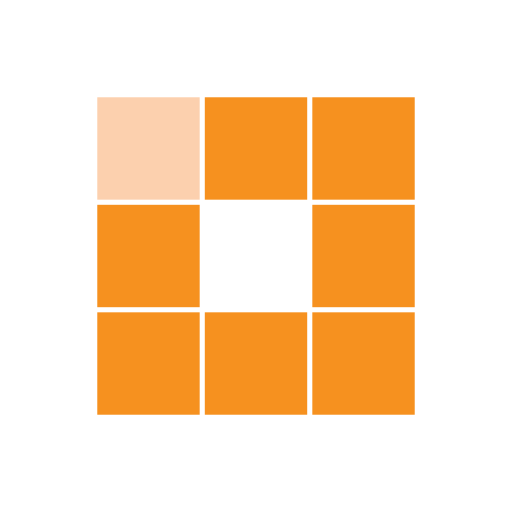
t = 0.00 s
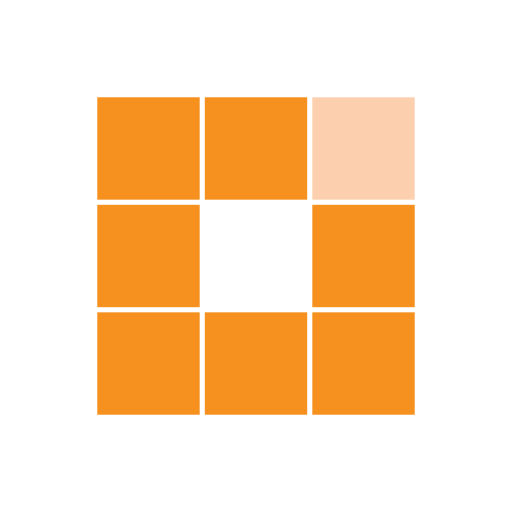
t = 0.31 s
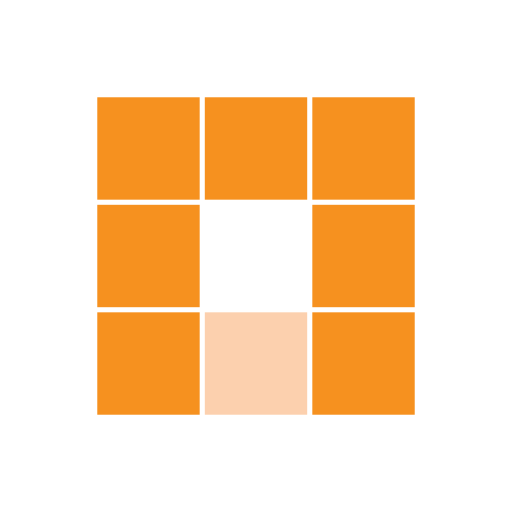
t = 0.63 s
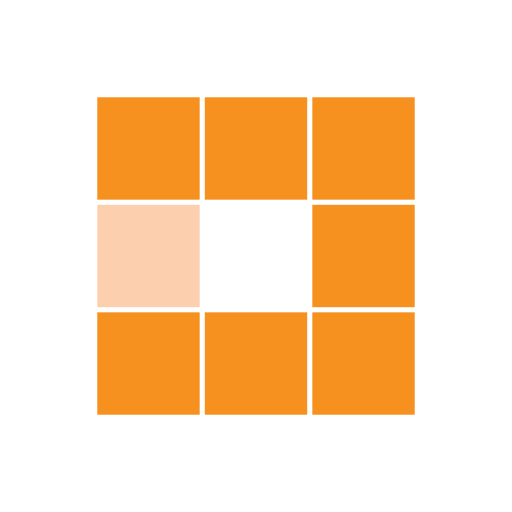
t = 0.94 s
t = 1.25 s: frame unchanged from t = 0.31 s, image omitted
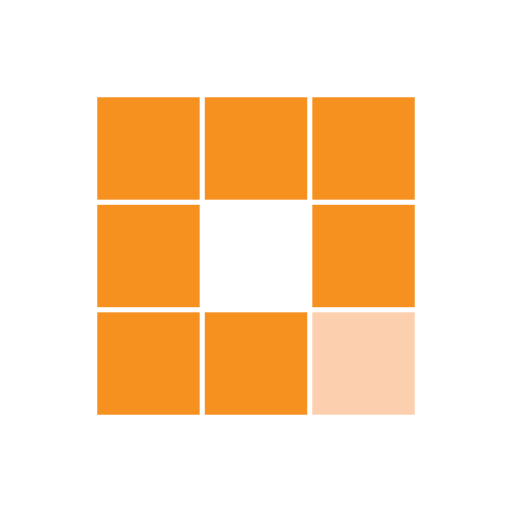
t = 1.53 s

The animated SVG that drew these frames (rendered in a browser with its animation timeline set to each time). Animation: 8 SMIL elements (animate=8); one cycle of 1.88 s, repeats indefinitely.

<?xml version="1.0" encoding="utf-8"?>
<svg xmlns="http://www.w3.org/2000/svg" xmlns:xlink="http://www.w3.org/1999/xlink" style="margin: auto; background: rgb(255, 255, 255); display: block; shape-rendering: auto;" width="200px" height="200px" viewBox="0 0 100 100" preserveAspectRatio="xMidYMid">
<rect x="19" y="19" width="20" height="20" fill="#f6911f">
  <animate attributeName="fill" values="#fcd0ae;#f6911f;#f6911f" keyTimes="0;0.125;1" dur="1s" repeatCount="indefinite" begin="0s" calcMode="discrete"></animate>
</rect><rect x="40" y="19" width="20" height="20" fill="#f6911f">
  <animate attributeName="fill" values="#fcd0ae;#f6911f;#f6911f" keyTimes="0;0.125;1" dur="1s" repeatCount="indefinite" begin="0.125s" calcMode="discrete"></animate>
</rect><rect x="61" y="19" width="20" height="20" fill="#f6911f">
  <animate attributeName="fill" values="#fcd0ae;#f6911f;#f6911f" keyTimes="0;0.125;1" dur="1s" repeatCount="indefinite" begin="0.25s" calcMode="discrete"></animate>
</rect><rect x="19" y="40" width="20" height="20" fill="#f6911f">
  <animate attributeName="fill" values="#fcd0ae;#f6911f;#f6911f" keyTimes="0;0.125;1" dur="1s" repeatCount="indefinite" begin="0.875s" calcMode="discrete"></animate>
</rect><rect x="61" y="40" width="20" height="20" fill="#f6911f">
  <animate attributeName="fill" values="#fcd0ae;#f6911f;#f6911f" keyTimes="0;0.125;1" dur="1s" repeatCount="indefinite" begin="0.375s" calcMode="discrete"></animate>
</rect><rect x="19" y="61" width="20" height="20" fill="#f6911f">
  <animate attributeName="fill" values="#fcd0ae;#f6911f;#f6911f" keyTimes="0;0.125;1" dur="1s" repeatCount="indefinite" begin="0.75s" calcMode="discrete"></animate>
</rect><rect x="40" y="61" width="20" height="20" fill="#f6911f">
  <animate attributeName="fill" values="#fcd0ae;#f6911f;#f6911f" keyTimes="0;0.125;1" dur="1s" repeatCount="indefinite" begin="0.625s" calcMode="discrete"></animate>
</rect><rect x="61" y="61" width="20" height="20" fill="#f6911f">
  <animate attributeName="fill" values="#fcd0ae;#f6911f;#f6911f" keyTimes="0;0.125;1" dur="1s" repeatCount="indefinite" begin="0.5s" calcMode="discrete"></animate>
</rect>
<!-- [ldio] generated by https://loading.io/ --></svg>